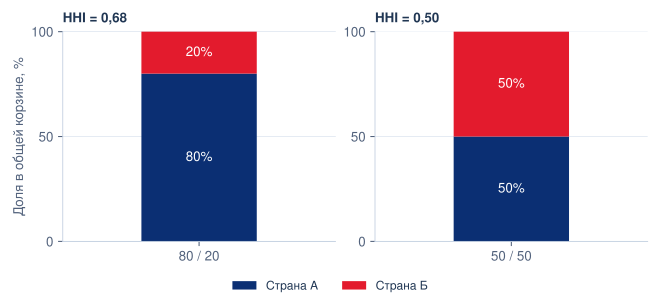

Data behind this chart, as committed beside it:
basket, country_A, country_B, HHI
80 / 20, 80, 20, 0.68
50 / 50, 50, 50, 0.5
